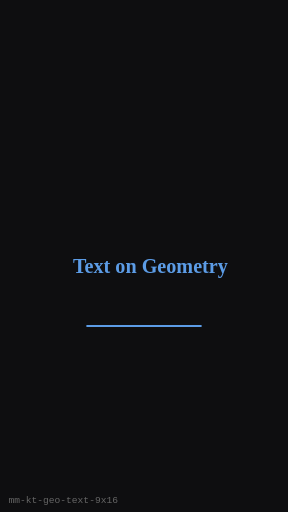
t = 0.00 s
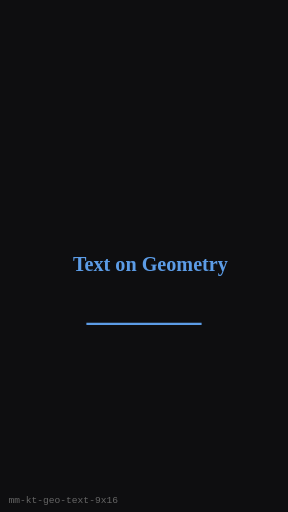
t = 0.25 s
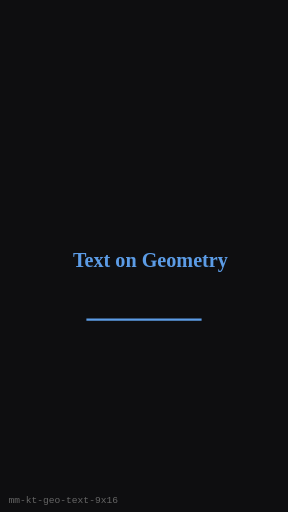
t = 0.75 s
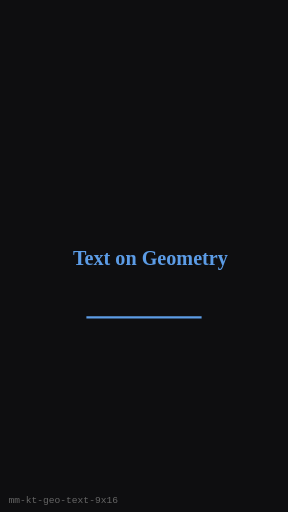
t = 1.00 s
t = 1.25 s: frame unchanged from t = 0.75 s, image omitted
t = 1.75 s: frame unchanged from t = 0.25 s, image omitted

The animated SVG that drew these frames (rendered in a browser with its animation timeline set to each time). Animation: 1 SMIL element (animateTransform=1); one cycle of 2.00 s, repeats indefinitely.

<?xml version="1.0" encoding="UTF-8"?>
<svg xmlns="http://www.w3.org/2000/svg" width="270" height="480" viewBox="0 0 270 480" role="img" aria-label="Text on Geometry (9:16)">
  <rect width="270" height="480" fill="#0E0E10"/>
  <g><animateTransform attributeName="transform" type="translate" values="0 8;0 0;0 8" dur="2s" repeatCount="indefinite"/>
      <text x="141" y="244" text-anchor="middle" dominant-baseline="middle"
        fill="#5C9CE6" font-family="Georgia, serif" font-size="18.900000000000002" font-weight="700">Text on Geometry</text>
      <line x1="81" y1="297.6" x2="189" y2="297.6" stroke="#5C9CE6" stroke-width="2"/>
    </g>
  <text x="8" y="472" fill="#666" font-size="9" font-family="monospace">mm-kt-geo-text-9x16</text>
</svg>
